Run: headless pygame with SDL's dummy video driver; simulated clock (each Clock.tick advances the game by its frame time, no real sleeping); random seed 0; keys injected as events and as key.get_pressed() state; mouse plan: one left click at the window centre at the start of phase 2, then a move to the lower-right quarter at the start of phase 3.
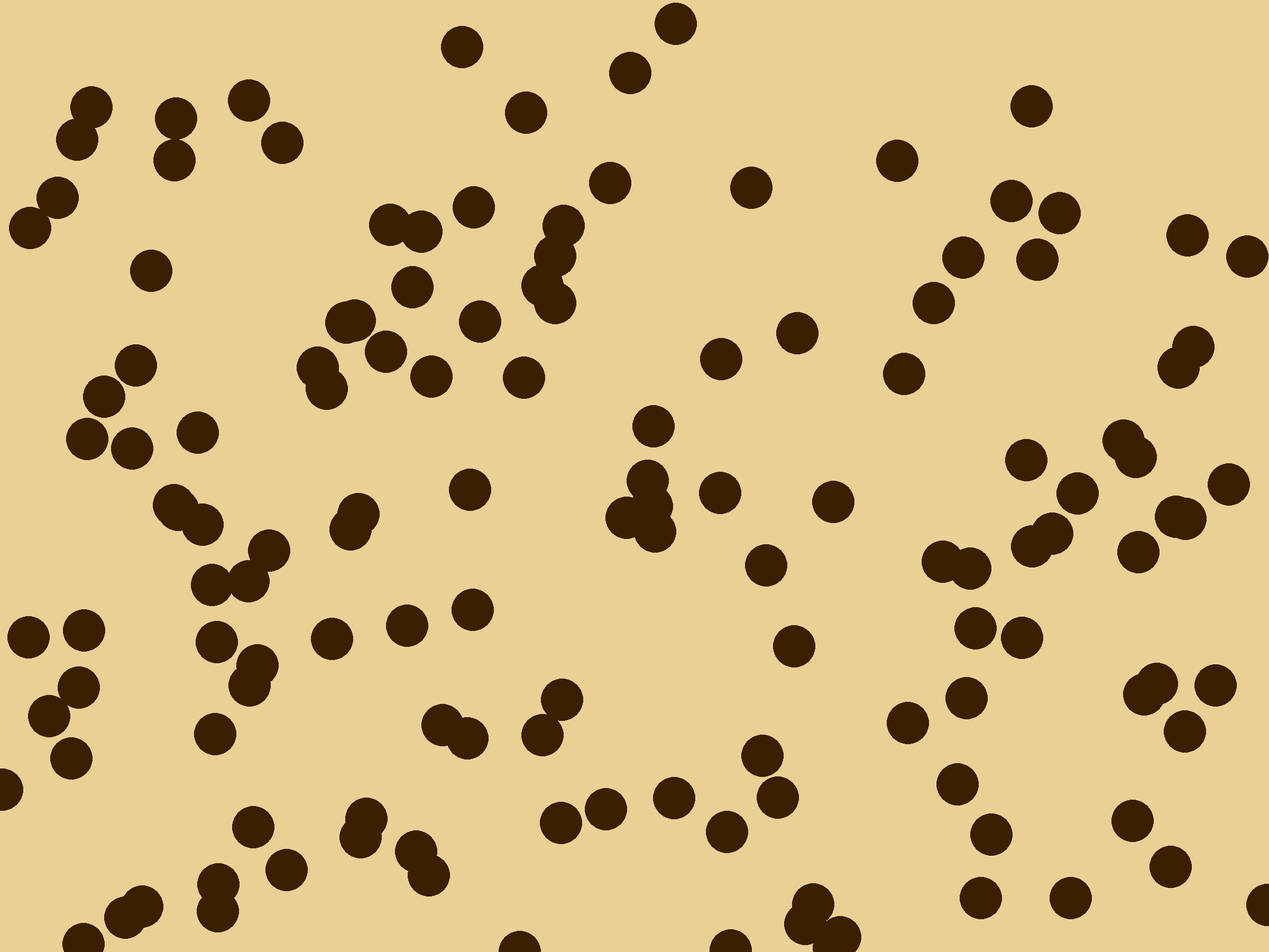
Frame 1 of 4 · flips 1–60 · no input
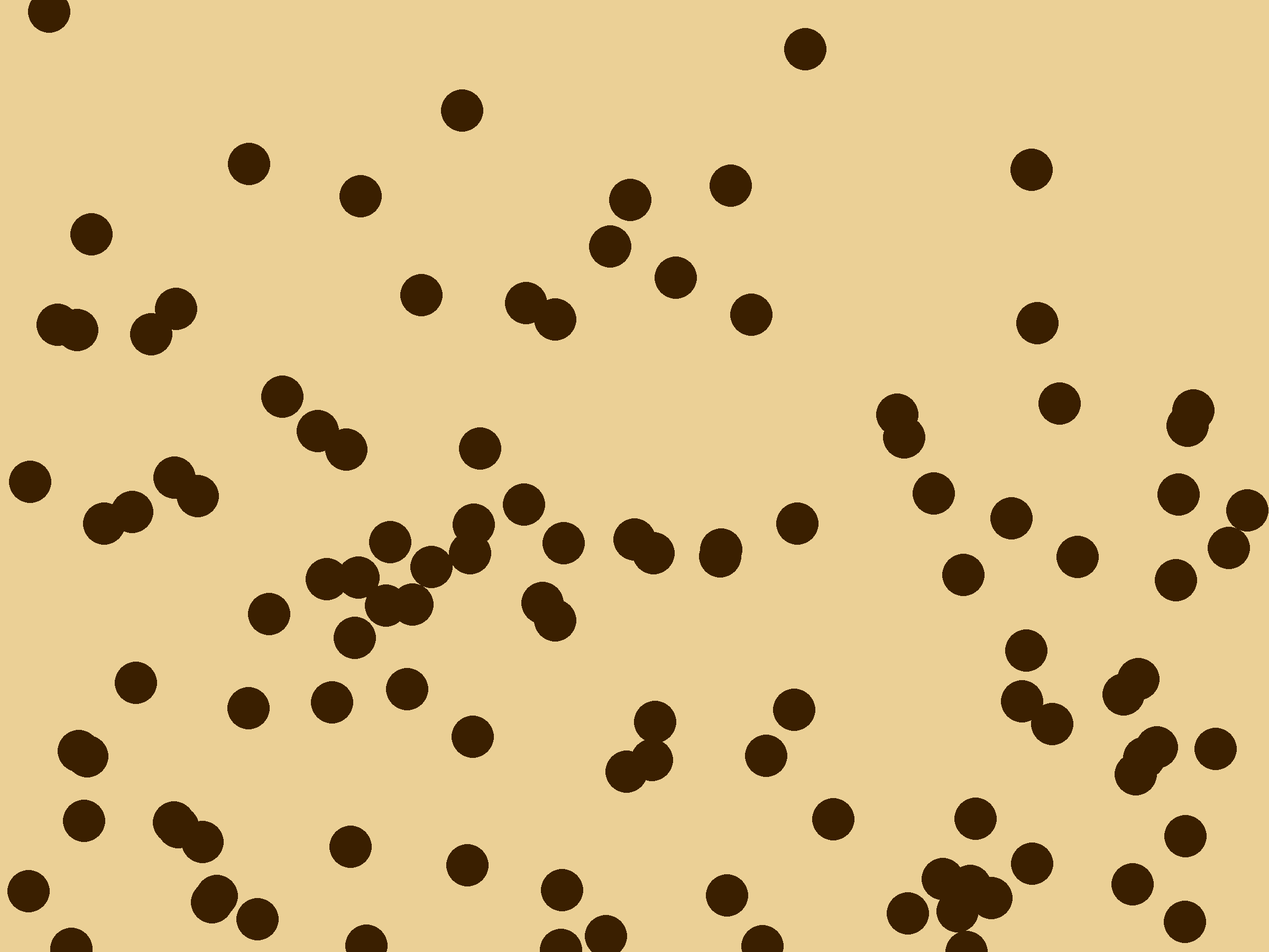
Frame 2 of 4 · flips 61–180 · clicked the window centre · tapped SPACE, RETURN · held RIGHT (→), D
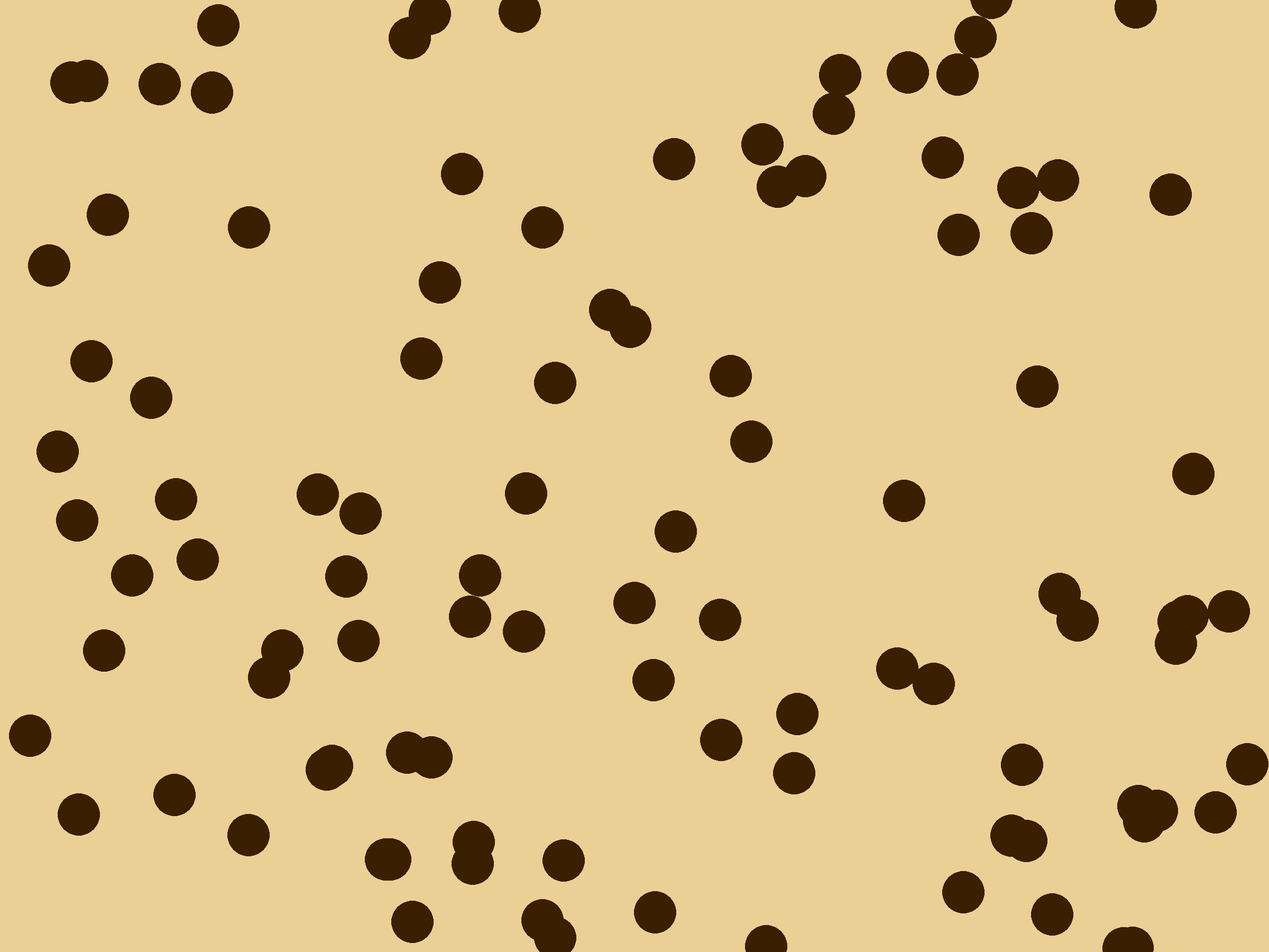
Frame 3 of 4 · flips 181–300 · moved the mouse to the lower-right quarter · held DOWN (↓), S
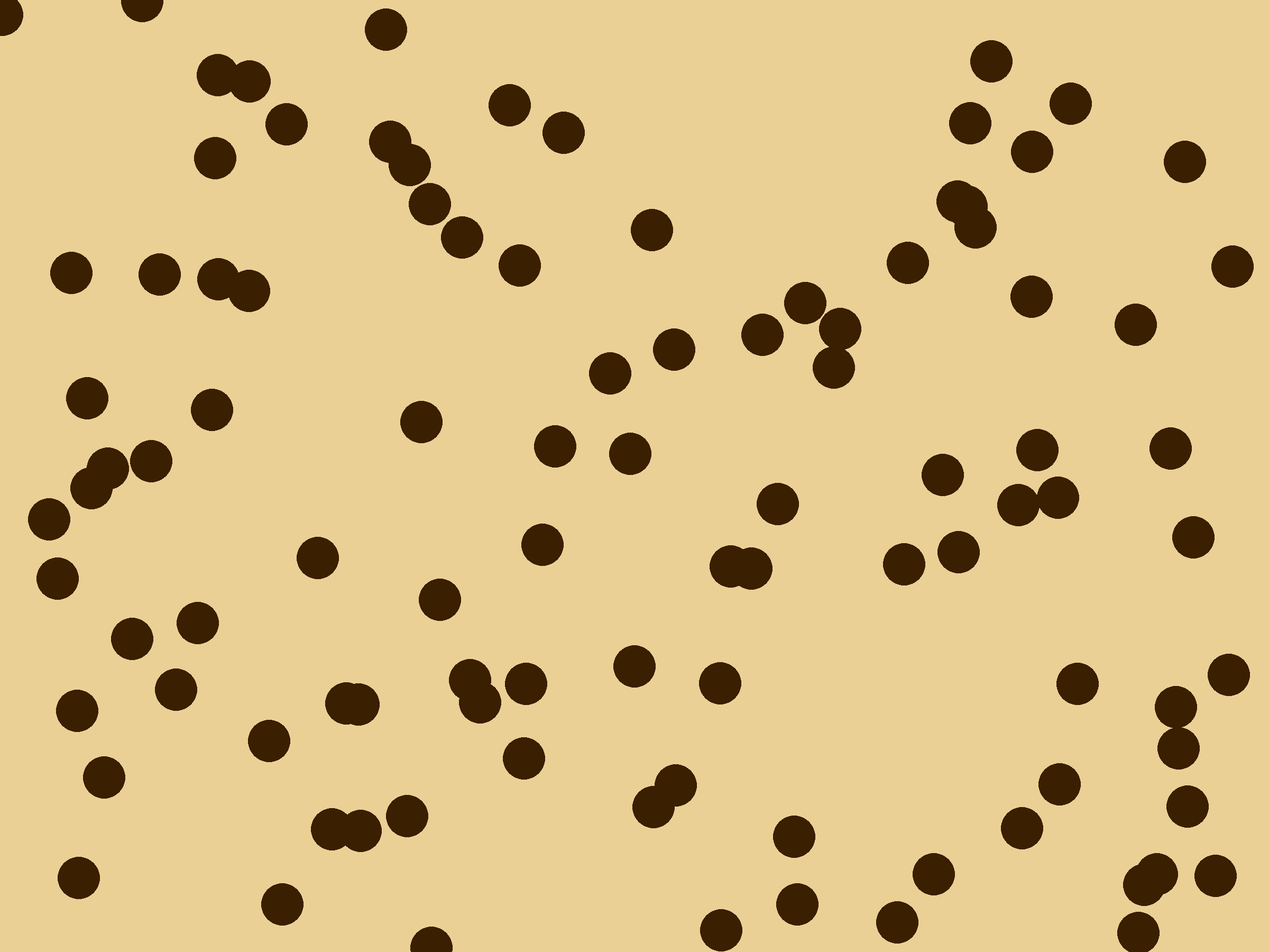
Frame 4 of 4 · flips 301–420 · held LEFT (←), A, UP (↑), W

The pygame program that drew these frames:

import pygame
import random

class Snowflake:
    def __init__(self, x, y, speed):
        self.x = x
        self.y = y
        self.speed = speed

    def update(self):
        self.y += self.speed
        if self.y > height:  # Если снежинка достигла дна экрана
            self.y = random.randint(-height, 0)  # Перезапускаем её в верхней части экрана


    def draw(self):
        pygame.draw.circle(screen, (58, 31, 0), (int(self.x), int(self.y)), 40)


pygame.init()
width, height = 2400, 1800
screen = pygame.display.set_mode((width, height))
pygame.display.set_caption("Снежинка-печенье)")
clock = pygame.time.Clock()

snowflakes = []
for _ in range(150):
    x = random.randint(0, width)
    y = random.randint(0, height)
    speed = random.randint(1, 5)
    snowflakes.append(Snowflake(x, y, speed))

running = True
while running:
    for event in pygame.event.get():
        if event.type == pygame.QUIT:
            running = False
        if event.type == pygame.MOUSEBUTTONDOWN:
            for snowflake in snowflakes:
                if snowflake.x - 40 <= event.pos[0] <= snowflake.x + 40 and snowflake.y - 40 <= event.pos[
                    1] <= snowflake.y + 40:
                    snowflake.x, snowflake.y = pygame.mouse.get_pos()

    screen.fill((235,208,150))

    for snowflake in snowflakes:
        snowflake.update()
        snowflake.draw()

    pygame.display.flip()
    clock.tick(90)

pygame.quit()
